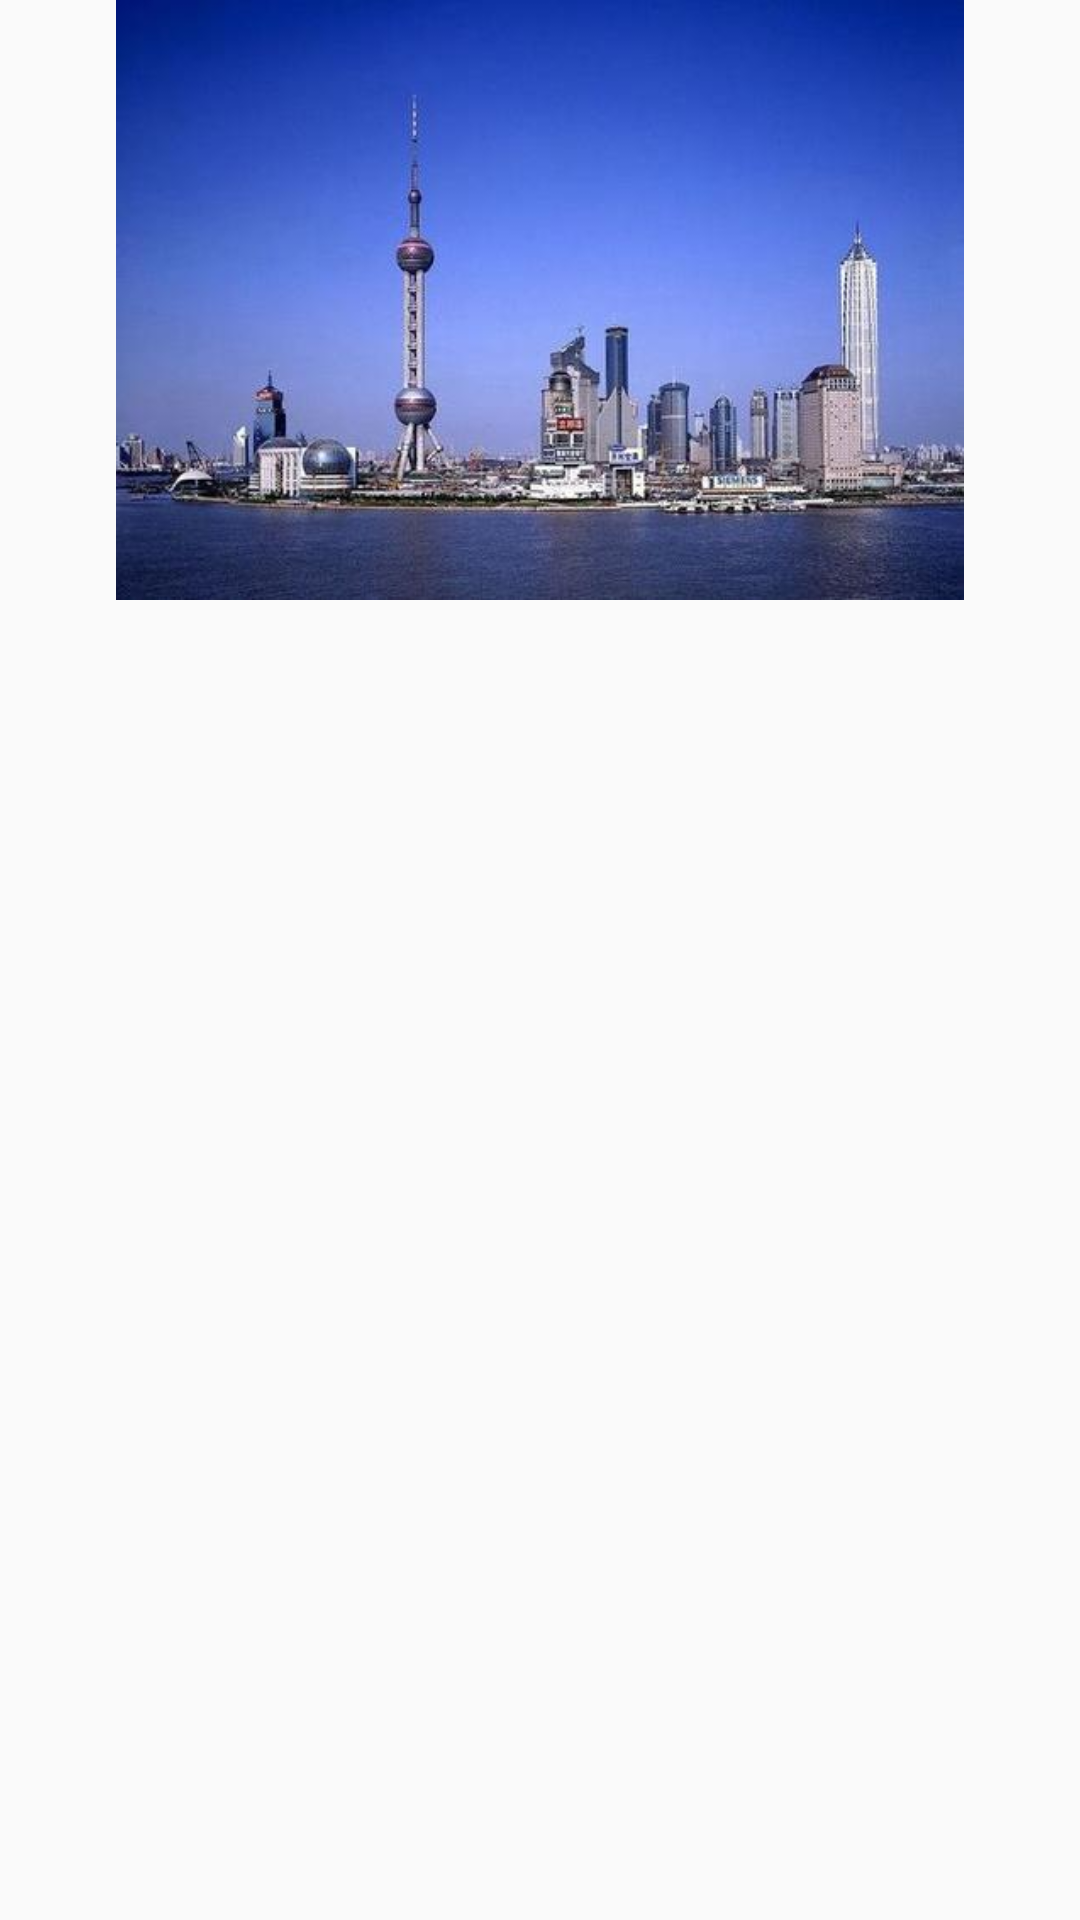

Here is an Android app screen rendered from its layout file. Give the layout XML and the strings, colors and styles it references.
<!-- AndroidManifest.xml: application theme AppTheme -->
<!-- res/layout/acitivity_shanghai_detail.xml -->
<?xml version="1.0" encoding="utf-8"?>
<LinearLayout xmlns:android="http://schemas.android.com/apk/res/android"
    android:layout_width="match_parent"
    android:layout_height="match_parent">

    <ImageView
        android:transitionName="ShangHaiDetailActivity"
        android:id="@+id/iv_detail"
        android:layout_width="match_parent"
        android:layout_height="200dp"
        android:src="@mipmap/shanghai" />
</LinearLayout>
<!-- resources referenced by this layout -->
<resources>
  <!-- mipmap shanghai: jpg bitmap (mipmap-xxhdpi, 22886 bytes) -->
  <style name="AppTheme" parent="Theme.AppCompat.Light.NoActionBar">
          
          <item name="colorPrimary">@color/colorPrimary</item>
          <item name="colorPrimaryDark">@color/colorPrimaryDark</item>
          <item name="colorAccent">@color/colorAccent</item>
      </style>
  <color name="colorPrimary">#005F85</color>
  <color name="colorPrimaryDark">#1E88E5</color>
  <color name="colorAccent">#0E0D0D</color>
</resources>
